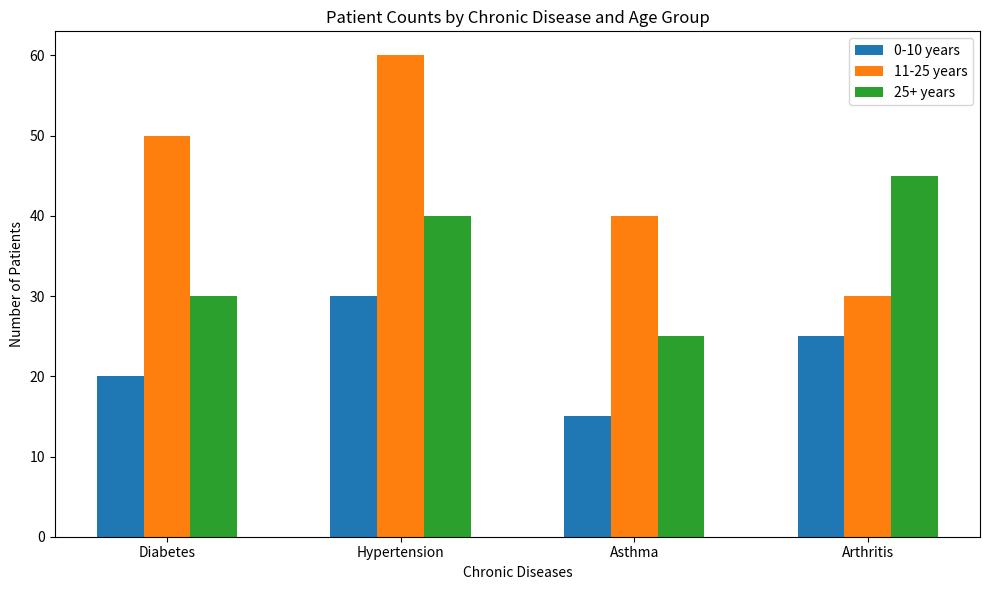

The script that saved this image:
import matplotlib.pyplot as plt
import numpy as np

# Sample data representing chronic diseases and patient counts for different age groups
# Each inner list represents patient counts for each disease in the respective age group
# Age groups: 0-10, 11-25, 25+
chronic_diseases = ['Diabetes', 'Hypertension', 'Asthma', 'Arthritis']
patient_counts_0_to_10 = [20, 30, 15, 25]  # Counts for age group 0-10
patient_counts_11_to_25 = [50, 60, 40, 30]  # Counts for age group 11-25
patient_counts_25_above = [30, 40, 25, 45]  # Counts for age group 25+

# Total number of diseases
num_diseases = len(chronic_diseases)

# Width of each bar
bar_width = 0.2

# Positions for the bars
index = np.arange(num_diseases)

# Plotting the bar graph
plt.figure(figsize=(10, 6))

plt.bar(index, patient_counts_0_to_10, bar_width, label='0-10 years')
plt.bar(index + bar_width, patient_counts_11_to_25, bar_width, label='11-25 years')
plt.bar(index + 2*bar_width, patient_counts_25_above, bar_width, label='25+ years')

# Adding labels and title
plt.xlabel('Chronic Diseases')
plt.ylabel('Number of Patients')
plt.title('Patient Counts by Chronic Disease and Age Group')
plt.xticks(index + bar_width, chronic_diseases)
plt.legend()

# Displaying the plot
plt.tight_layout()
plt.show()
